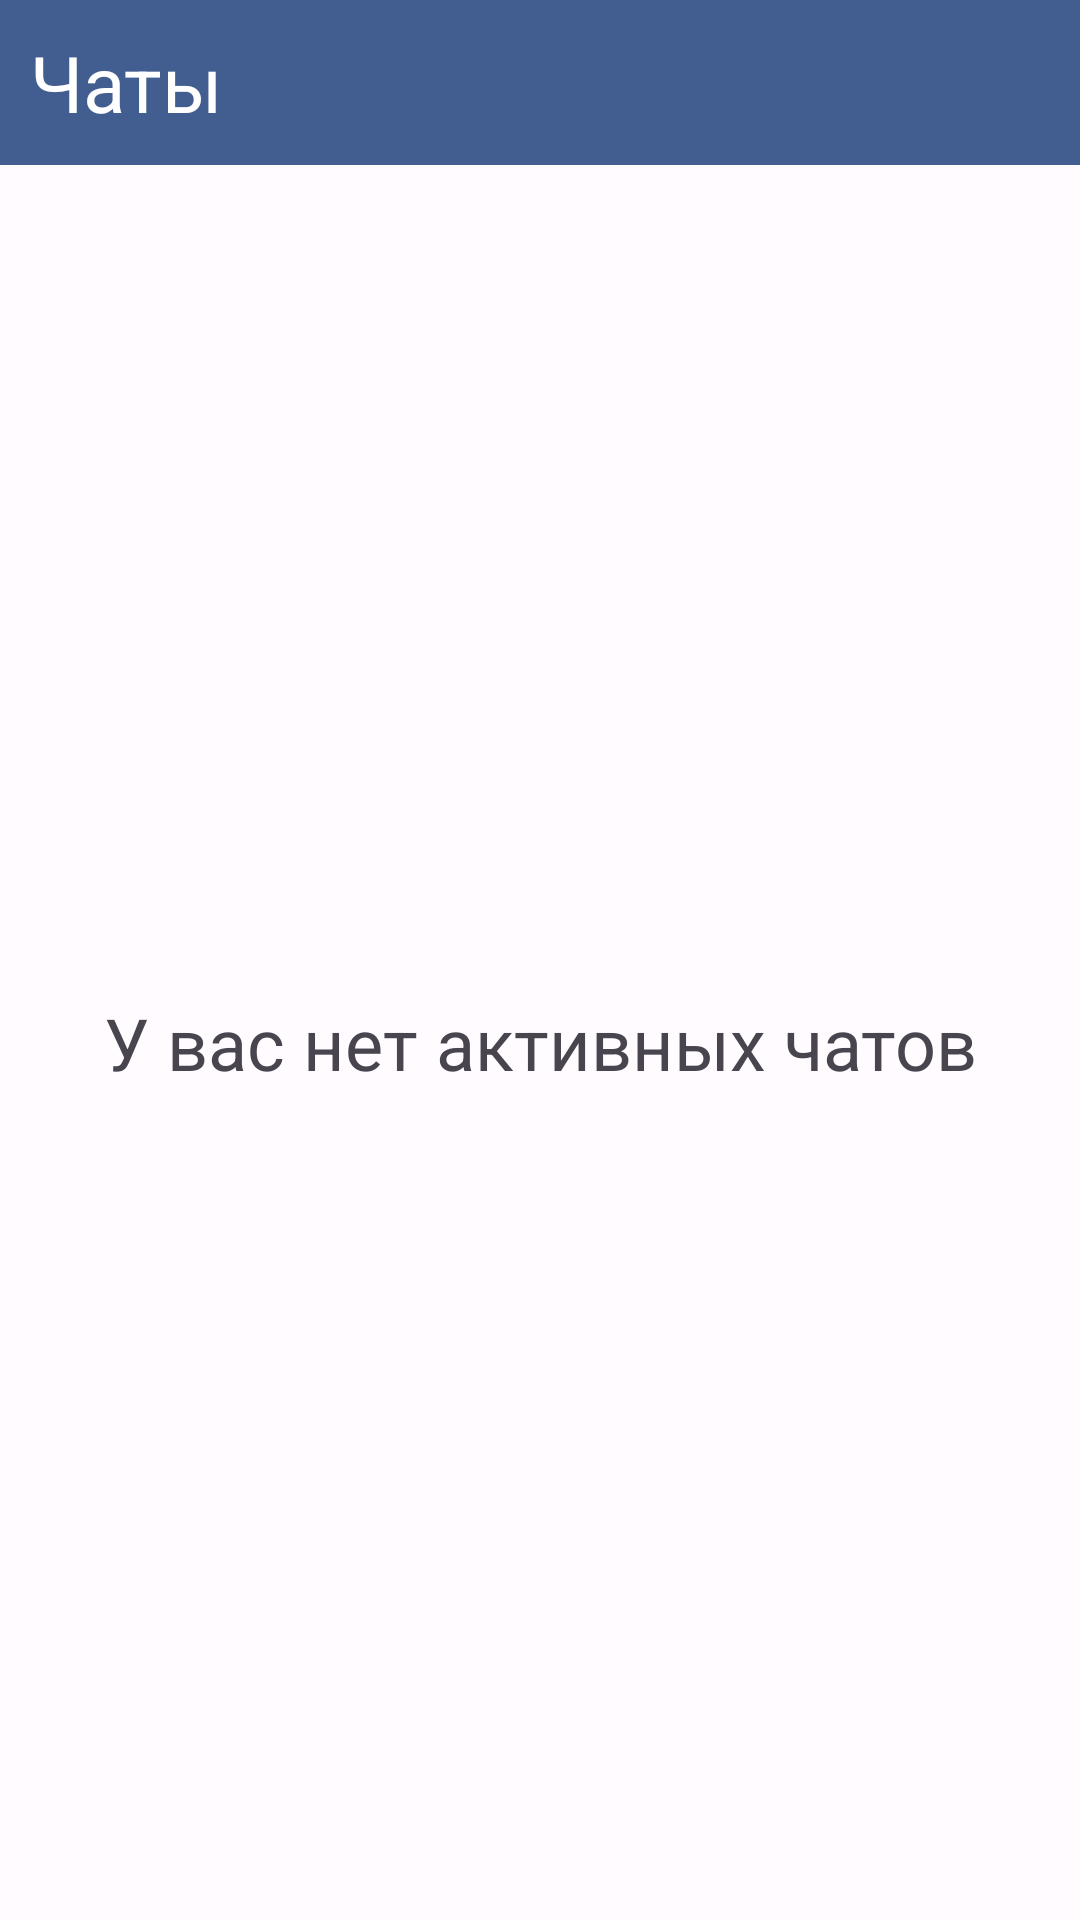

The Android layout XML behind this screen, and the referenced resources:
<!-- AndroidManifest.xml: application theme Theme.WorkStepTry2 -->
<!-- res/layout/fragment_chats.xml -->
<?xml version="1.0" encoding="utf-8"?>
<LinearLayout xmlns:android="http://schemas.android.com/apk/res/android"
    xmlns:tools="http://schemas.android.com/tools"
    android:layout_width="match_parent"
    android:layout_height="match_parent"
    tools:context=".Fragments.ChatsFragment"
    android:orientation="vertical">

    <LinearLayout
        style="@style/topLayInside"
        android:layout_width="match_parent"
        android:layout_height="wrap_content"
        android:background="?attr/colorPrimary"
        android:orientation="horizontal">

        <TextView
            style="@style/textTopLay"
            android:layout_width="match_parent"
            android:layout_height="wrap_content"
            android:gravity="left"
            android:text="Чаты" />

    </LinearLayout>

    <androidx.recyclerview.widget.RecyclerView
        android:id="@+id/chats_list"
        android:layout_width="match_parent"
        android:layout_height="match_parent"
        android:visibility="gone"/>

    <TextView
        android:id="@+id/text_empty_chats"
        android:layout_width="match_parent"
        android:layout_height="match_parent"
        android:text="У вас нет активных чатов"
        style="@style/textEmptyList"/>

</LinearLayout>
<!-- resources referenced by this layout -->
<resources>
  <style name="textEmptyList">
          <item name="android:layout_gravity">center</item>
          <item name="android:gravity">center</item>
          <item name="android:textSize">24sp</item>
      </style>
  <style name="textTopLay" parent="Widget.AppCompat.TextView">
          <item name="android:gravity">right</item>
          <item name="android:textSize">26sp</item>
          <item name="android:layout_margin">10dp</item>
          <item name="android:textColor">?attr/colorOnPrimary</item>
      </style>
  <style name="topLayInside">
  
      </style>
  <style name="Theme.WorkStepTry2" parent="Base.Theme.WorkStepTry2">
      </style>
  <color name="md_theme_light_primary">#425e91</color>
  <color name="md_theme_light_onPrimary">#ffffff</color>
  <color name="md_theme_light_primaryContainer">#d7e2ff</color>
  <color name="md_theme_light_onPrimaryContainer">#001b40</color>
  <color name="md_theme_light_secondary">#565e71</color>
  <color name="md_theme_light_onSecondary">#ffffff</color>
  <color name="md_theme_light_secondaryContainer">#dae2f9</color>
  <color name="md_theme_light_onSecondaryContainer">#131c2c</color>
  <color name="md_theme_light_tertiary">#705574</color>
  <color name="md_theme_light_onTertiary">#ffffff</color>
  <color name="md_theme_light_tertiaryContainer">#fad7fc</color>
  <color name="md_theme_light_onTertiaryContainer">#29132e</color>
  <color name="md_theme_light_error">#ba1a1a</color>
  <color name="md_theme_light_errorContainer">#ffffff</color>
  <color name="md_theme_light_onError">#ffdad6</color>
  <color name="md_theme_light_onErrorContainer">#410002</color>
  <color name="md_theme_light_background">#fffbff</color>
  <color name="md_theme_light_onBackground">#201a19</color>
  <color name="md_theme_light_surface">#f9f9ff</color>
  <color name="md_theme_light_onSurface">#1a1c20</color>
  <color name="md_theme_light_surfaceVariant">#d9d9e0</color>
  <color name="md_theme_light_onSurfaceVariant">#44474e</color>
  <color name="md_theme_light_outline">#74777f</color>
  <color name="md_theme_light_inverseOnSurface">#f0f0f7</color>
  <color name="md_theme_light_inverseSurface">#2e3036</color>
  <color name="md_theme_light_inversePrimary">#acc7ff</color>
</resources>
